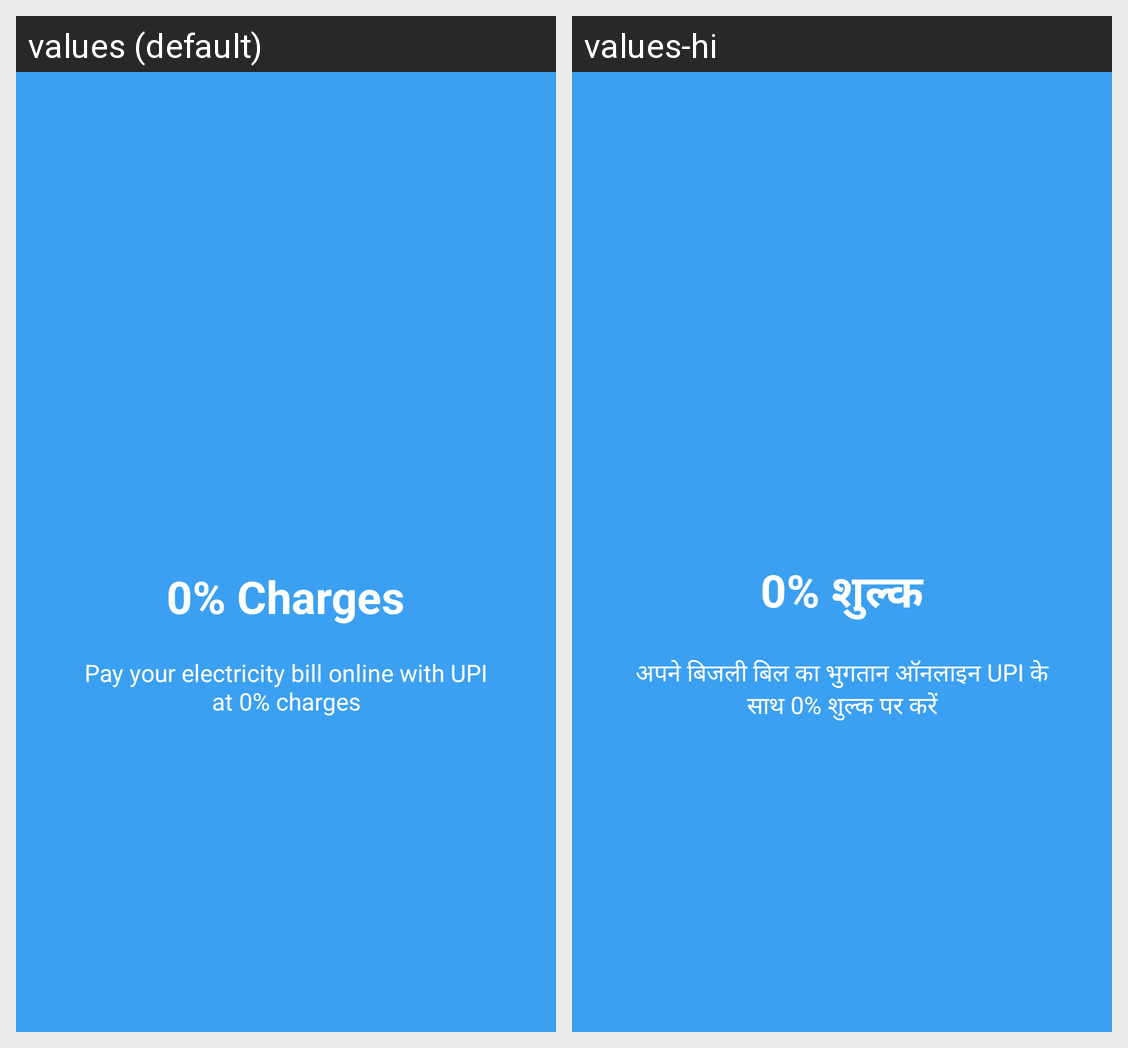

Translations of the strings shown on this Android screen, per locale in the grid:
Android screen res/layout/welcome_slide2.xml rendered under 2 locales, left to right: values (default), values-hi. Device: Nexus 5 (rendered at 1080×1920; each locale shown at half size, 540×960, under a caption strip naming it); theme AppTheme.
Strings drawn on this screen, with the default value and each locale's value (text and hints the layout hard-codes, and strings that could not be matched under every locale, appear in the picture but are not listed):

slide_2_title
  values: 0% Charges
  values-hi: 0% शुल्क

slide_2_desc
  values: Pay your electricity bill online with UPI at 0% charges
  values-hi: अपने बिजली बिल का भुगतान ऑनलाइन UPI के साथ 0% शुल्क पर करें
